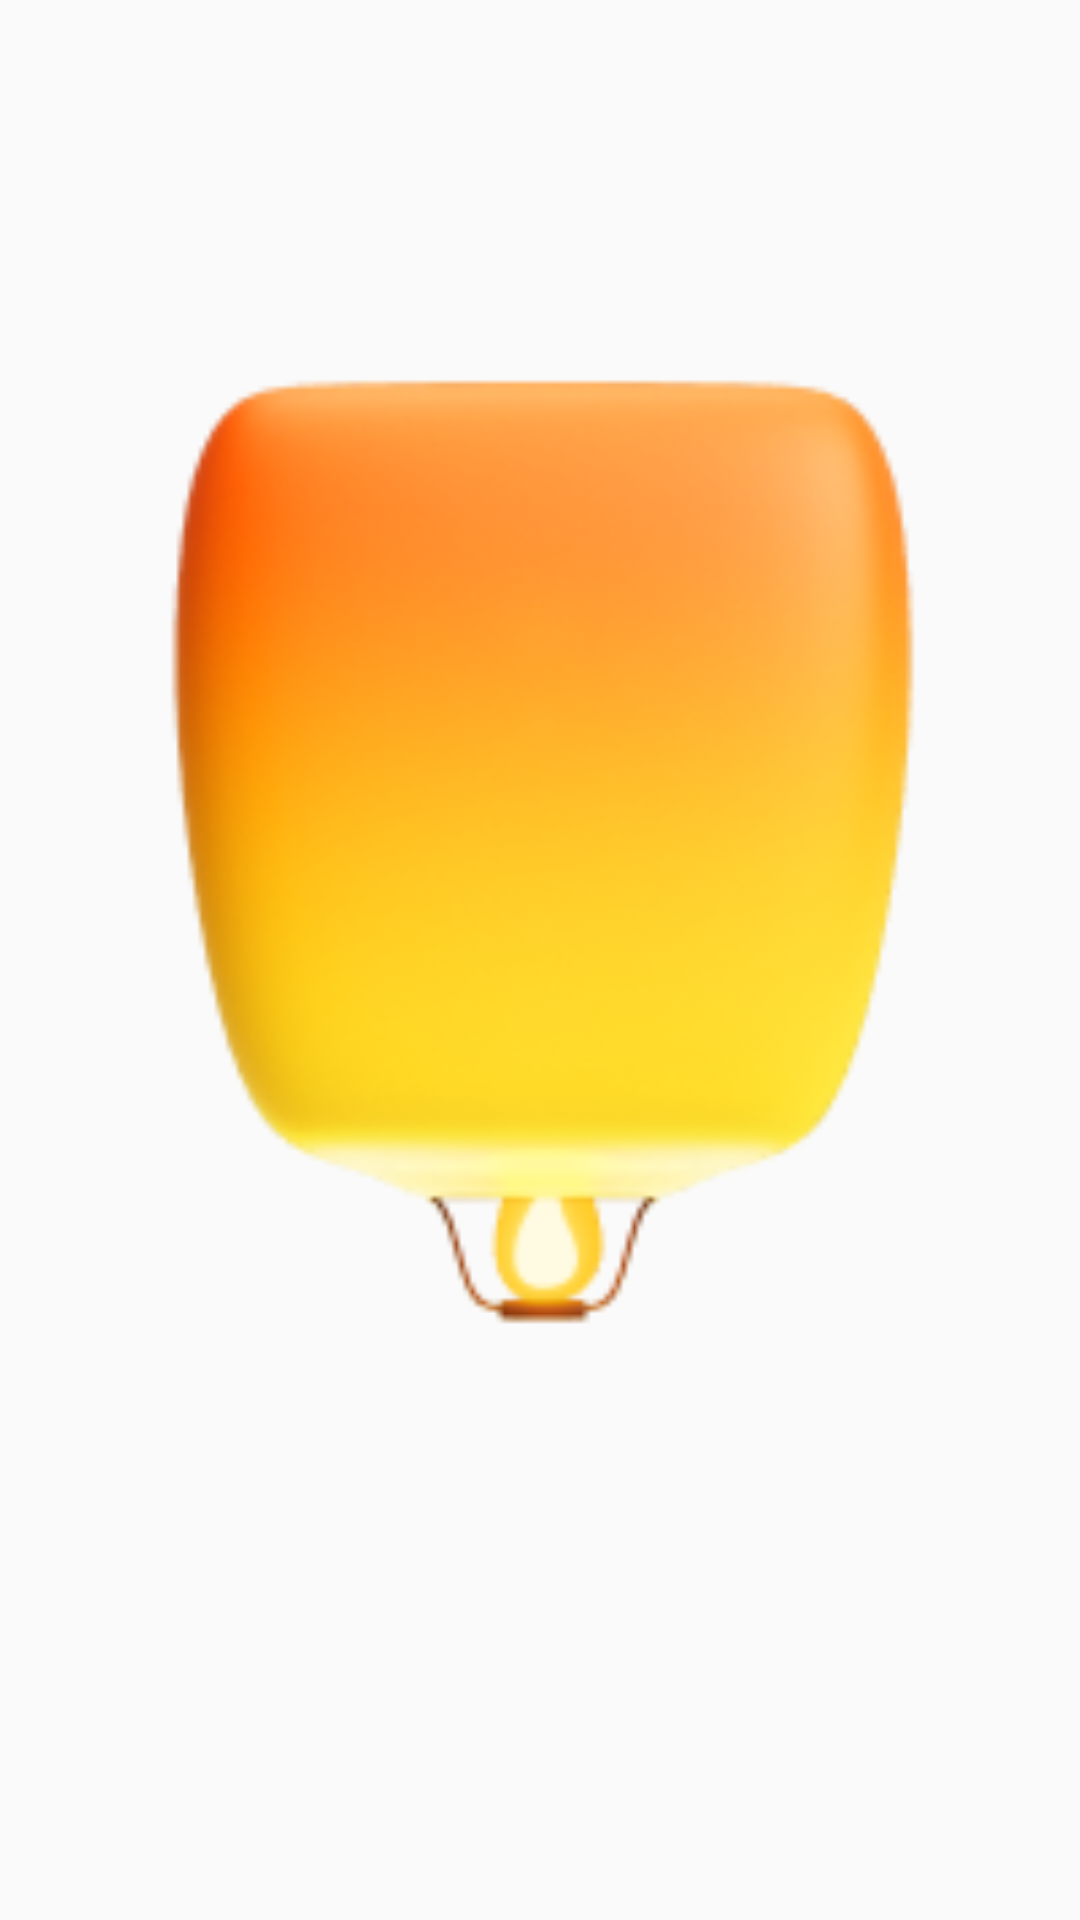

Android layout source for this screen:
<!-- AndroidManifest.xml: application theme AppTheme -->
<!-- res/layout/activity_splash.xml -->
<?xml version="1.0" encoding="utf-8"?>
<LinearLayout xmlns:android="http://schemas.android.com/apk/res/android"
    android:layout_width="match_parent"
    android:layout_height="match_parent"
    android:orientation="vertical"
    android:background="#00FFFFBB"
    android:weightSum="1">

    <ImageView
        android:layout_width="match_parent"
        android:layout_height="wrap_content"
        android:id="@+id/imageView"
        android:layout_weight="0.82"
        android:src="@drawable/bucwith" />
</LinearLayout>
<!-- resources referenced by this layout -->
<resources>
  <!-- drawable bucwith: png bitmap (drawable, 21498 bytes) -->
  <style name="AppTheme" parent="Theme.AppCompat.Light.DarkActionBar">
          
  
          <item name="windowSplashScreenBackground">@color/purple_700</item>
          <item name="windowSplashScreenAnimatedIcon">@drawable/confetti</item>
          
          <item name="windowSplashScreenAnimationDuration">1000</item>
          <item name="postSplashScreenTheme">@style/AppTheme</item>
          <item name="android:windowLightStatusBar" tools:targetApi="23">true</item>
          <item name="android:windowLightNavigationBar" tools:targetApi="o_mr1">true</item>
          <item name="android:navigationBarColor">@color/design_default_color_background</item>
  
  
          <item name="windowNoTitle">true</item>
      </style>
  <!-- drawable confetti: png bitmap (drawable-v24, 1030952 bytes) -->
  <!-- not gathered from this repository: default colours our renderer supplied (Android Studio template values) -->
  <color name="purple_700">#FF3700B3</color>
</resources>
